The GitHub repository BADISA-SAISRIHARSHA/Glaucoma-Detection-ResCapsNet contains a labelled image folder "processed" with 2 categories: glaucoma negative, glaucoma positive. Examples follow, each with its label.

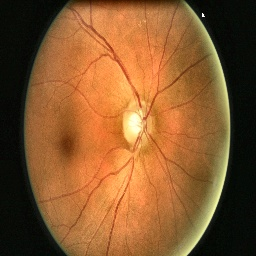
Label: glaucoma negative

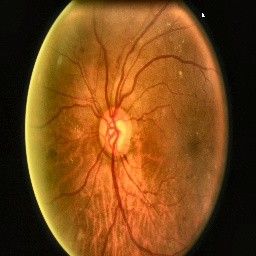
Label: glaucoma positive

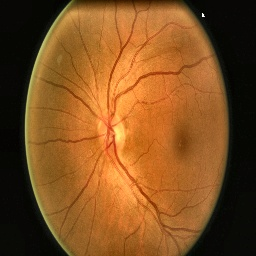
Label: glaucoma negative

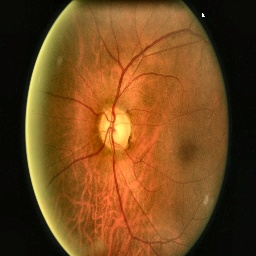
Label: glaucoma positive

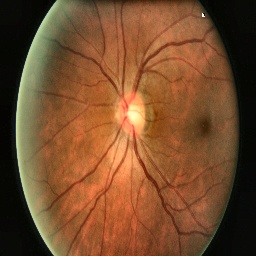
Label: glaucoma negative

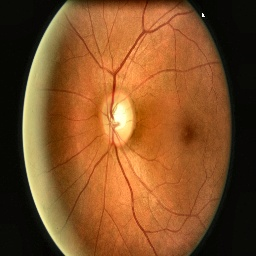
Label: glaucoma positive
